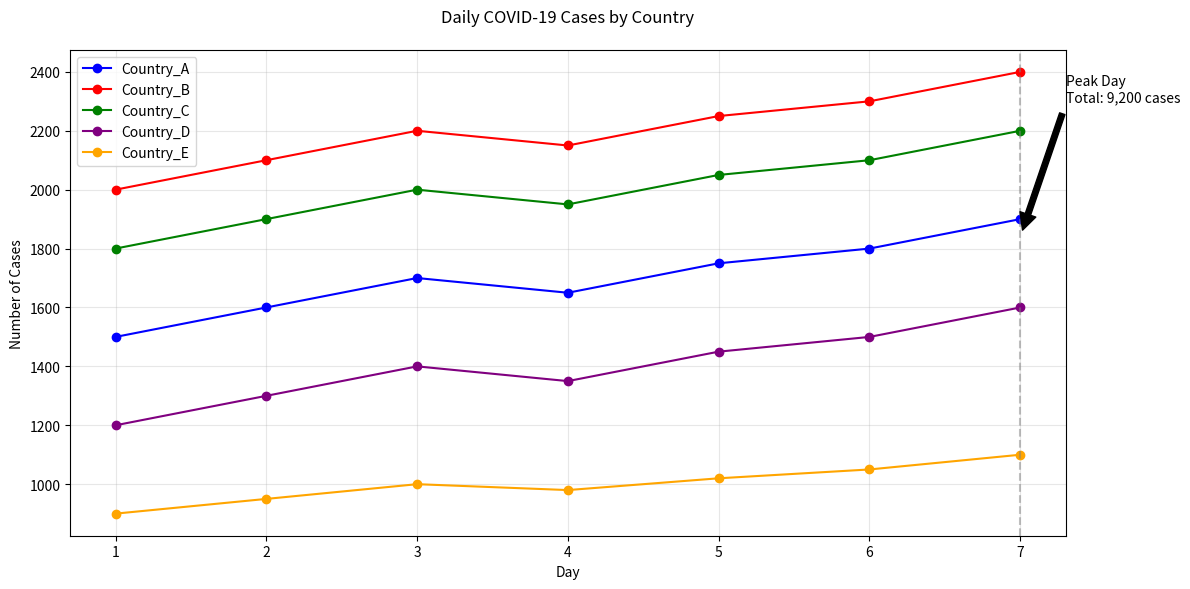

This chart was generated by the following Python code:
# You are given a dataset that contains daily COVID-19 cases for five countries over a 7-day period. Each row represents a day, and each column represents a country. The data is as follows:
# covid_data = np.array([ [1500, 2000, 1800, 1200, 900], # Day 1 
# [1600, 2100, 1900, 1300, 950], 	# Day 2 
# [1700, 2200, 2000, 1400, 1000], 	# Day 3 
# [1650, 2150, 1950, 1350, 980], 	# Day 4 
# [1750, 2250, 2050, 1450, 1020], 	# Day 5 
# [1800, 2300, 2100, 1500, 1050], 	# Day 6 
# [1900, 2400, 2200, 1600, 1100], 	# Day 7 
# ])
# Each column corresponds to:
# Country 1: Country_A
# Country 2: Country_B
# Country 3: Country_C
# Country 4: Country_D
# Country 5: Country_E
# Do:
# Basic Statistics:
# Calculate the total number of cases reported in each country over the 7 days.
# Determine the country with the highest total cases.
# Daily Analysis:
# Calculate the average number of cases reported per day across all countries.
# Identify the day with the highest total number of cases across all countries.
# Trends:
# Calculate the percentage increase or decrease in cases for each country from Day 1 to Day 7.
# Find the country with the highest percentage increase.
# Data Transformation:
# Normalize the data (scale all values between 0 and 1) for each country to compare trends more effectively.
# Provide the normalized dataset.
# Visualize the data:
# A line chart showing daily cases for each country
# Highlight the day with the highest total cases across all countries using an annotation or marker.



import numpy as np
import matplotlib.pyplot as plt
covid_data = np.array([ [1500, 2000, 1800, 1200, 900], # Day 1 
[1600, 2100, 1900, 1300, 950], 	# Day 2 
[1700, 2200, 2000, 1400, 1000], 	# Day 3 
[1650, 2150, 1950, 1350, 980], 	# Day 4 
[1750, 2250, 2050, 1450, 1020], 	# Day 5 
[1800, 2300, 2100, 1500, 1050], 	# Day 6 
[1900, 2400, 2200, 1600, 1100], 	# Day 7 
])

country_total = covid_data.sum(axis=0)
countries= ['Country_A', 'Country_B','Country_C','Country_D' ,'Country_E']
print("Total cases")
for i in range(5):
    print(countries[i],':',country_total[i])

i=np.where(country_total == max(country_total))
print('country with max cases:',countries[i[0][0]])

average_cases = covid_data.sum(axis=0)//7
print("Average daily cases")
for i in range(5):
    print(countries[i],':',average_cases[i])


print("Daily Total Cases")
daily_total = covid_data.sum(axis=1)
for i in range(7):
    print ('day',i+1,':',daily_total[i])


i=np.where(daily_total == max(daily_total))
print('day with max cases:',i[0][0] + 1)


day1_cases = covid_data[0]  # First row
day7_cases = covid_data[-1]  # Last row

percent_changes = ((day7_cases - day1_cases) / day1_cases * 100).round(1)

countries = ['Country 1', 'Country 2', 'Country 3', 'Country 4', 'Country 5']
changes_dict = dict(zip(countries, percent_changes))


max_increase_country = max(changes_dict.items(), key=lambda x: x[1])

print("Percentage changes from Day 1 to Day 7:")
for country, change in changes_dict.items():
    print(f"{country}: {change:+.1f}%")

print(f"\nCountry with highest increase: {max_increase_country[0]} ({max_increase_country[1]:+.1f}%)")

import numpy as np

covid_data = np.array([ [1500, 2000, 1800, 1200, 900], # Day 1 
[1600, 2100, 1900, 1300, 950], 	# Day 2 
[1700, 2200, 2000, 1400, 1000], 	# Day 3 
[1650, 2150, 1950, 1350, 980], 	# Day 4 
[1750, 2250, 2050, 1450, 1020], 	# Day 5 
[1800, 2300, 2100, 1500, 1050], 	# Day 6 
[1900, 2400, 2200, 1600, 1100], 	# Day 7 
])

def normalize_columns(data):
    normalized = np.zeros_like(data, dtype=float)
    
    for col in range(data.shape[1]):
        column = data[:, col]
        min_val = column.min()
        max_val = column.max()
        normalized[:, col] = (column - min_val) / (max_val - min_val)
    
    return normalized

normalized_data = normalize_columns(covid_data)

normalized_data = np.round(normalized_data, 3)

print("Normalized COVID-19 data:")
print(normalized_data)

import matplotlib.pyplot as plt
import numpy as np

days = np.arange(1, 8)
covid_data = np.array([ [1500, 2000, 1800, 1200, 900], # Day 1 
[1600, 2100, 1900, 1300, 950], 	# Day 2 
[1700, 2200, 2000, 1400, 1000], 	# Day 3 
[1650, 2150, 1950, 1350, 980], 	# Day 4 
[1750, 2250, 2050, 1450, 1020], 	# Day 5 
[1800, 2300, 2100, 1500, 1050], 	# Day 6 
[1900, 2400, 2200, 1600, 1100], 	# Day 7 
])
countries= ['Country_A', 'Country_B','Country_C','Country_D' ,'Country_E']

daily_totals = covid_data.sum(axis=1)
peak_day = days[np.argmax(daily_totals)]
peak_total = np.max(daily_totals)


plt.figure(figsize=(12, 6))


colors = ['blue', 'red', 'green', 'purple', 'orange']
for i in range(5):
    plt.plot(days, covid_data[:, i], marker='o', label=countries[i], color=colors[i])


plt.axvline(x=peak_day, color='gray', linestyle='--', alpha=0.5)
plt.annotate(f'Peak Day\nTotal: {peak_total:,} cases', 
            xy=(peak_day, peak_total/5), 
            xytext=(peak_day+0.3, peak_total/4),
            arrowprops=dict(facecolor='black', shrink=0.05))


plt.title('Daily COVID-19 Cases by Country', pad=20)
plt.xlabel('Day')
plt.ylabel('Number of Cases')
plt.grid(True, alpha=0.3)
plt.legend()
plt.xticks(days)

plt.tight_layout()
plt.show()